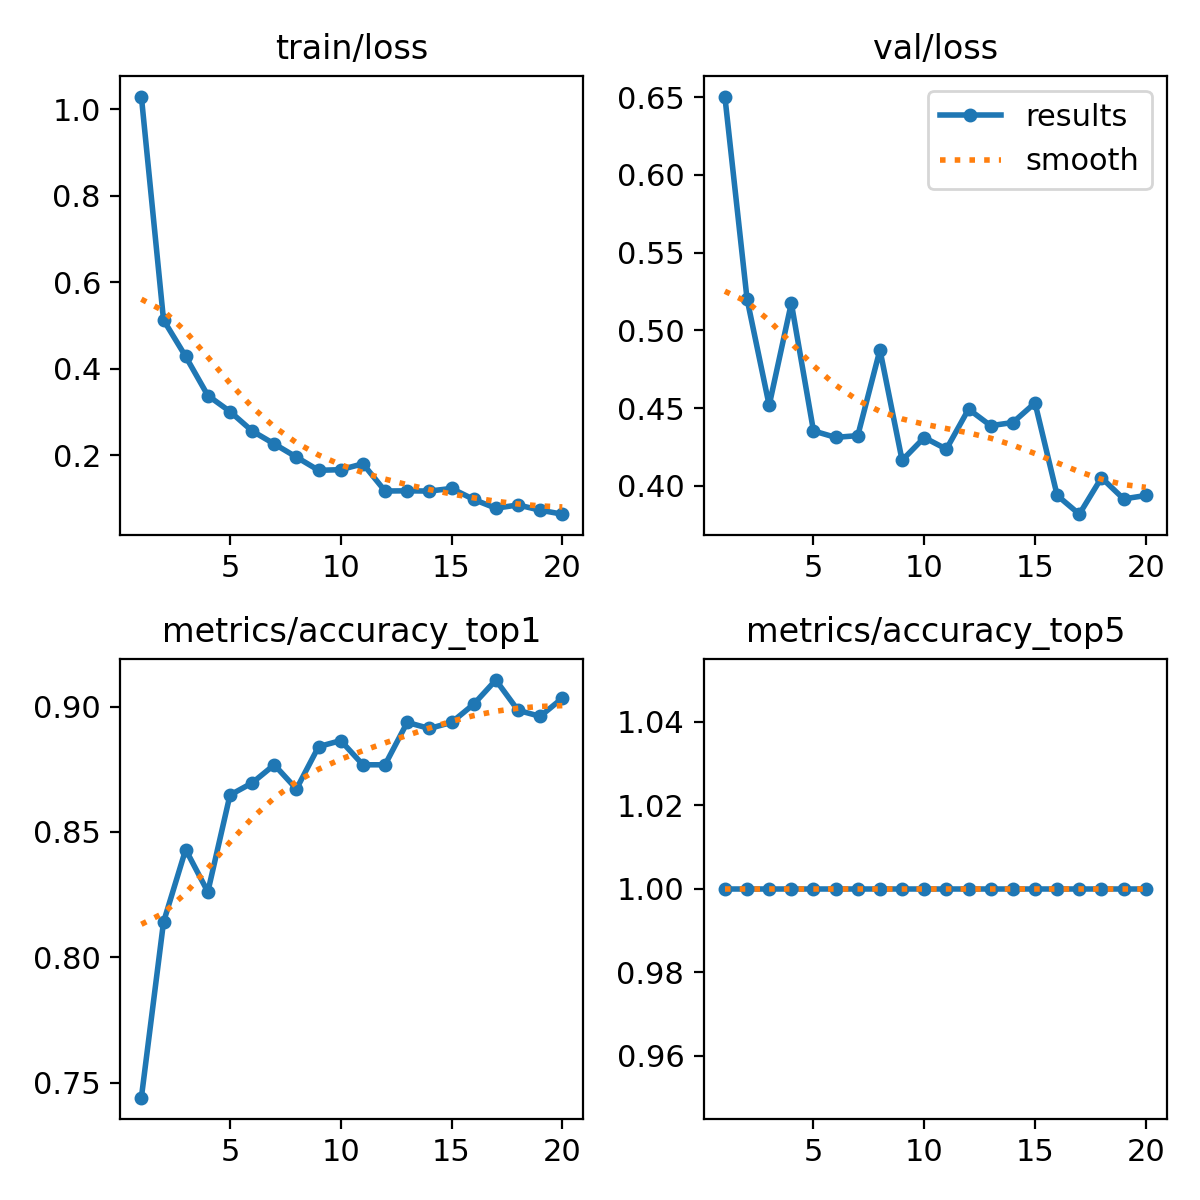

Data behind this chart, as committed beside it:
epoch, time, train/loss, metrics/accuracy_top1, metrics/accuracy_top5, val/loss, lr/pg0, lr/pg1, lr/pg2
1, 226.3, 1.029, 0.744, 1, 0.6504, 0.0004119, 0.0004119, 0.0004119
2, 438.4, 0.5129, 0.814, 1, 0.5204, 0.0007876, 0.0007876, 0.0007876
3, 625.4, 0.4287, 0.843, 1, 0.4518, 0.001122, 0.001122, 0.001122
4, 800.5, 0.3385, 0.8261, 1, 0.5176, 0.001064, 0.001064, 0.001064
5, 977.8, 0.3015, 0.8647, 1, 0.4354, 0.001002, 0.001002, 0.001002
6, 1152, 0.2566, 0.8696, 1, 0.4312, 0.0009406, 0.0009406, 0.0009406
7, 1327, 0.2266, 0.8768, 1, 0.4323, 0.0008787, 0.0008787, 0.0008787
8, 1502, 0.1962, 0.8671, 1, 0.4875, 0.0008169, 0.0008169, 0.0008169
9, 1676, 0.1657, 0.8841, 1, 0.4164, 0.000755, 0.000755, 0.000755
10, 1852, 0.1671, 0.8865, 1, 0.4311, 0.0006931, 0.0006931, 0.0006931
11, 2025, 0.1808, 0.8768, 1, 0.4237, 0.0006312, 0.0006312, 0.0006312
12, 2199, 0.1178, 0.8768, 1, 0.4494, 0.0005694, 0.0005694, 0.0005694
13, 2373, 0.1183, 0.8937, 1, 0.4387, 0.0005075, 0.0005075, 0.0005075
14, 2547, 0.1177, 0.8913, 1, 0.4408, 0.0004456, 0.0004456, 0.0004456
15, 2722, 0.1238, 0.8937, 1, 0.4534, 0.0003837, 0.0003837, 0.0003837
16, 2896, 0.09847, 0.901, 1, 0.3939, 0.0003219, 0.0003219, 0.0003219
17, 3070, 0.07813, 0.9106, 1, 0.3818, 0.00026, 0.00026, 0.00026
18, 3244, 0.08568, 0.8985, 1, 0.4052, 0.0001981, 0.0001981, 0.0001981
19, 3420, 0.0736, 0.8961, 1, 0.3916, 0.0001363, 0.0001363, 0.0001363
20, 3595, 0.06436, 0.9034, 1, 0.3938, 7.4375e-05, 7.4375e-05, 7.4375e-05
